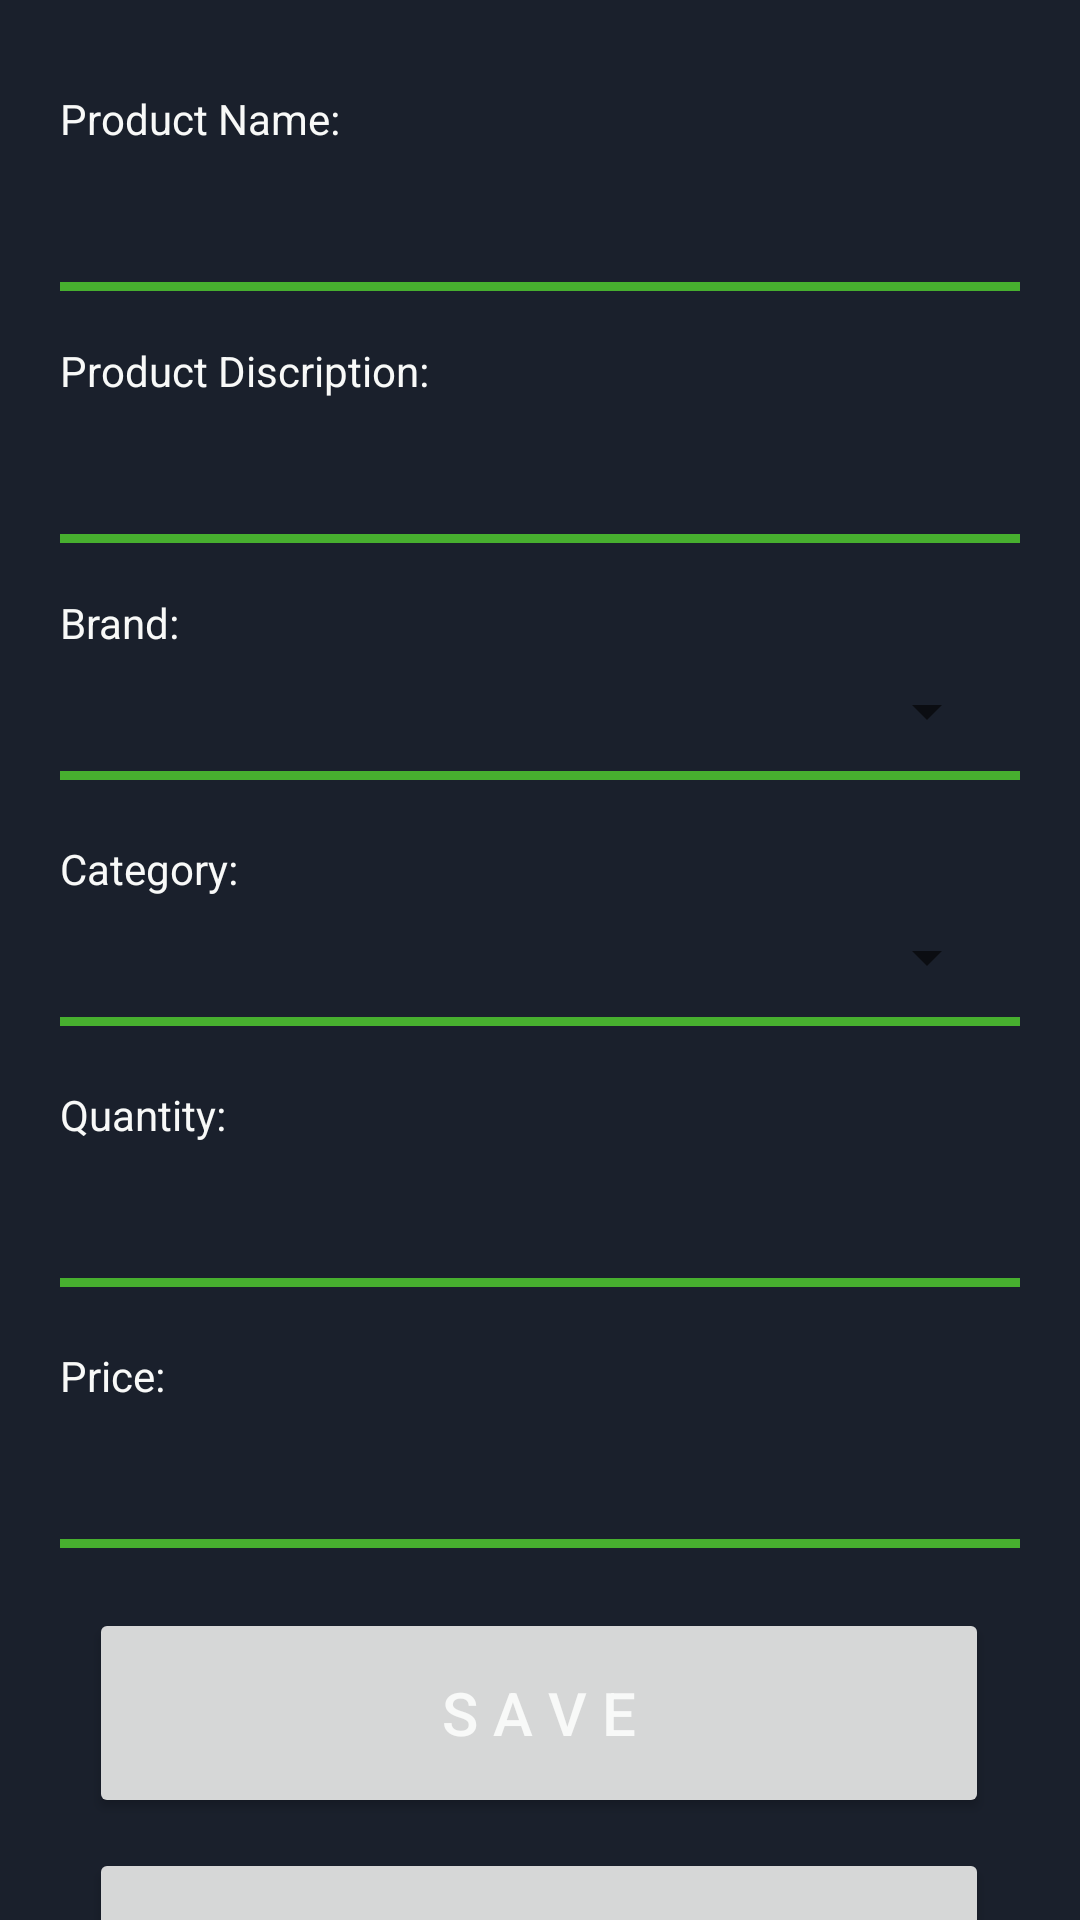

Reconstruct the res/layout file that produces this screen, plus the resources it refers to.
<!-- AndroidManifest.xml: application theme Theme.POS -->
<!-- res/layout/product.xml -->
<?xml version="1.0" encoding="utf-8"?>
<LinearLayout xmlns:android="http://schemas.android.com/apk/res/android"
    xmlns:app="http://schemas.android.com/apk/res-auto"
    xmlns:tools="http://schemas.android.com/tools"
    android:layout_width="match_parent"
    android:layout_height="match_parent"
    android:orientation="vertical"
    android:layout_gravity="center"
    android:background="@color/dark"
    tools:context=".CategoryActivity">


    <LinearLayout
        android:layout_width="match_parent"
        android:layout_height="0dp"
        android:orientation="vertical"
        android:layout_weight="1">

        <GridLayout
            android:layout_width="wrap_content"
            android:layout_height="wrap_content"
            android:layout_gravity="center"
            android:layout_marginTop="30dp"
            android:rowCount="20"
            android:columnCount="20">


            <TextView
                android:layout_width="match_parent"
                android:layout_height="match_parent"
                android:text="Product Name:"
                android:layout_row="0"
                android:layout_column="0"
                android:textColor="@color/white0"/>

            <View
                android:layout_width="320dp"
                android:layout_height="3dp"
                android:background="@color/limegreen"
                android:layout_row="2"
                android:layout_column="0"
                />

            <EditText
                android:id="@+id/productname"
                android:layout_width="313dp"
                android:layout_height="40dp"
                android:layout_row="1"
                android:layout_column="0"
                android:layout_gravity="center"
                android:layout_marginTop="5dp"
                android:background="@color/dark0"
                android:backgroundTint="@color/dark"
                android:fontFamily="@font/cocogothicregular"
                android:textColor="@color/white0"
                android:textSize="20sp" />

            <TextView
                android:layout_width="match_parent"
                android:layout_height="match_parent"
                android:text="Product Discription:"
                android:layout_row="2"
                android:layout_column="0"
                android:layout_marginTop="20dp"
                android:textColor="@color/white0"/>

            <EditText
                android:id="@+id/producdiscription"
                android:layout_width="313dp"
                android:layout_height="40dp"
                android:layout_row="3"
                android:layout_column="0"
                android:layout_gravity="center"
                android:layout_marginTop="5dp"
                android:background="@color/dark0"
                android:backgroundTint="@color/dark"
                android:fontFamily="@font/cocogothicregular"
                android:textColor="@color/white0"
                android:textColorHint="@color/lightgray"
                android:textSize="20sp" />
            <View
                android:layout_width="320dp"
                android:layout_height="3dp"
                android:background="@color/limegreen"
                android:layout_row="4"
                android:layout_column="0"
                />

            <TextView
                android:layout_width="match_parent"
                android:layout_height="match_parent"
                android:text="Brand:"
                android:layout_row="4"
                android:layout_column="0"
                android:layout_marginTop="20dp"
                android:textColor="@color/white0"/>

            <Spinner
                android:id="@+id/branid"
                android:layout_width="313dp"
                android:layout_height="40dp"
                android:layout_row="5"
                android:layout_column="0" />

            <View
                android:layout_width="320dp"
                android:layout_height="3dp"
                android:background="@color/limegreen"
                android:layout_row="6"
                android:layout_column="0"
                />

            <TextView
                android:layout_width="match_parent"
                android:layout_height="match_parent"
                android:text="Category:"
                android:layout_row="7"
                android:layout_column="0"
                android:layout_marginTop="20dp"
                android:textColor="@color/white0"/>

            <Spinner
                android:id="@+id/categorid"
                android:layout_width="313dp"
                android:layout_height="40dp"
                android:layout_row="8"
                android:layout_column="0"
                />
            <View
                android:layout_width="320dp"
                android:layout_height="3dp"
                android:background="@color/limegreen"
                android:layout_row="9"
                android:layout_column="0"
                />

            <TextView
                android:layout_width="match_parent"
                android:layout_height="match_parent"
                android:text="Quantity:"
                android:layout_row="10"
                android:layout_column="0"
                android:layout_marginTop="20dp"
                android:textColor="@color/white0"/>

            <EditText
                android:id="@+id/quantities"
                android:layout_width="313dp"
                android:layout_height="40dp"
                android:layout_row="11"
                android:layout_column="0"
                android:layout_gravity="center"
                android:layout_marginTop="5dp"
                android:background="@color/dark0"
                android:backgroundTint="@color/dark"
                android:fontFamily="@font/asul"
                android:textColor="@color/white0"
                android:textColorHint="@color/lightgray"
                android:textSize="20sp" />
            <View
                android:layout_width="320dp"
                android:layout_height="3dp"
                android:background="@color/limegreen"
                android:layout_row="12"
                android:layout_column="0"
                />

            <TextView
                android:layout_width="match_parent"
                android:layout_height="match_parent"
                android:text="Price:"
                android:layout_row="13"
                android:layout_column="0"
                android:layout_marginTop="20dp"
                android:textColor="@color/white0"/>

            <EditText
                android:id="@+id/prices"
                android:layout_width="313dp"
                android:layout_height="40dp"
                android:layout_row="14"
                android:layout_column="0"
                android:layout_gravity="center"
                android:layout_marginTop="5dp"
                android:background="@color/dark0"
                android:backgroundTint="@color/dark"
                android:fontFamily="@font/asul"
                android:textColor="@color/white0"
                android:textColorHint="@color/lightgray"
                android:textSize="20sp" />
            <View
                android:layout_width="320dp"
                android:layout_height="3dp"
                android:background="@color/limegreen"
                android:layout_row="15"
                android:layout_column="0"
                />


            <Button
                android:id="@+id/savebutton"
                android:layout_width="300dp"
                android:layout_height="70dp"
                android:layout_row="16"
                android:layout_column="0"
                android:layout_marginTop="20dp"
                android:layout_gravity="center"
                android:text="@string/s_a_v_e"
                android:textColor="@color/white0"
                android:textSize="20sp" />

            <Button
                android:id="@+id/cancelbutton"
                android:layout_width="300dp"
                android:layout_height="70dp"
                android:layout_row="17"
                android:layout_column="0"
                android:layout_marginTop="10dp"
                android:layout_gravity="center"
                android:text="C A N C E L"
                android:textColor="@color/white0"
                android:textSize="20sp" />




        </GridLayout>



    </LinearLayout>




</LinearLayout>
<!-- resources referenced by this layout -->
<resources>
  <color name="dark">#1A202C</color>
  <color name="dark0">#232327</color>
  <color name="lightgray">#868896</color>
  <color name="limegreen">#47af2f</color>
  <color name="white0">#f8f9f8</color>
  <string name="s_a_v_e">S A V E</string>
  <style name="Theme.POS" parent="Theme.MaterialComponents.DayNight.DarkActionBar">
          
          <item name="colorPrimary">@color/darklimegreen</item>
          <item name="colorPrimaryVariant">@color/darklimegreen</item>
          <item name="colorOnPrimary">@color/white</item>
          
          <item name="colorSecondary">@color/teal_200</item>
          <item name="colorSecondaryVariant">@color/teal_700</item>
          <item name="colorOnSecondary">@color/dark</item>
          
          <item name="android:statusBarColor" tools:targetApi="l">@color/limegreen</item>
          
      </style>
  <color name="darklimegreen">#2A6E1B</color>
  <color name="white">#FFFFFFFF</color>
  <color name="teal_200">#FF03DAC5</color>
  <color name="teal_700">#FF018786</color>
</resources>
